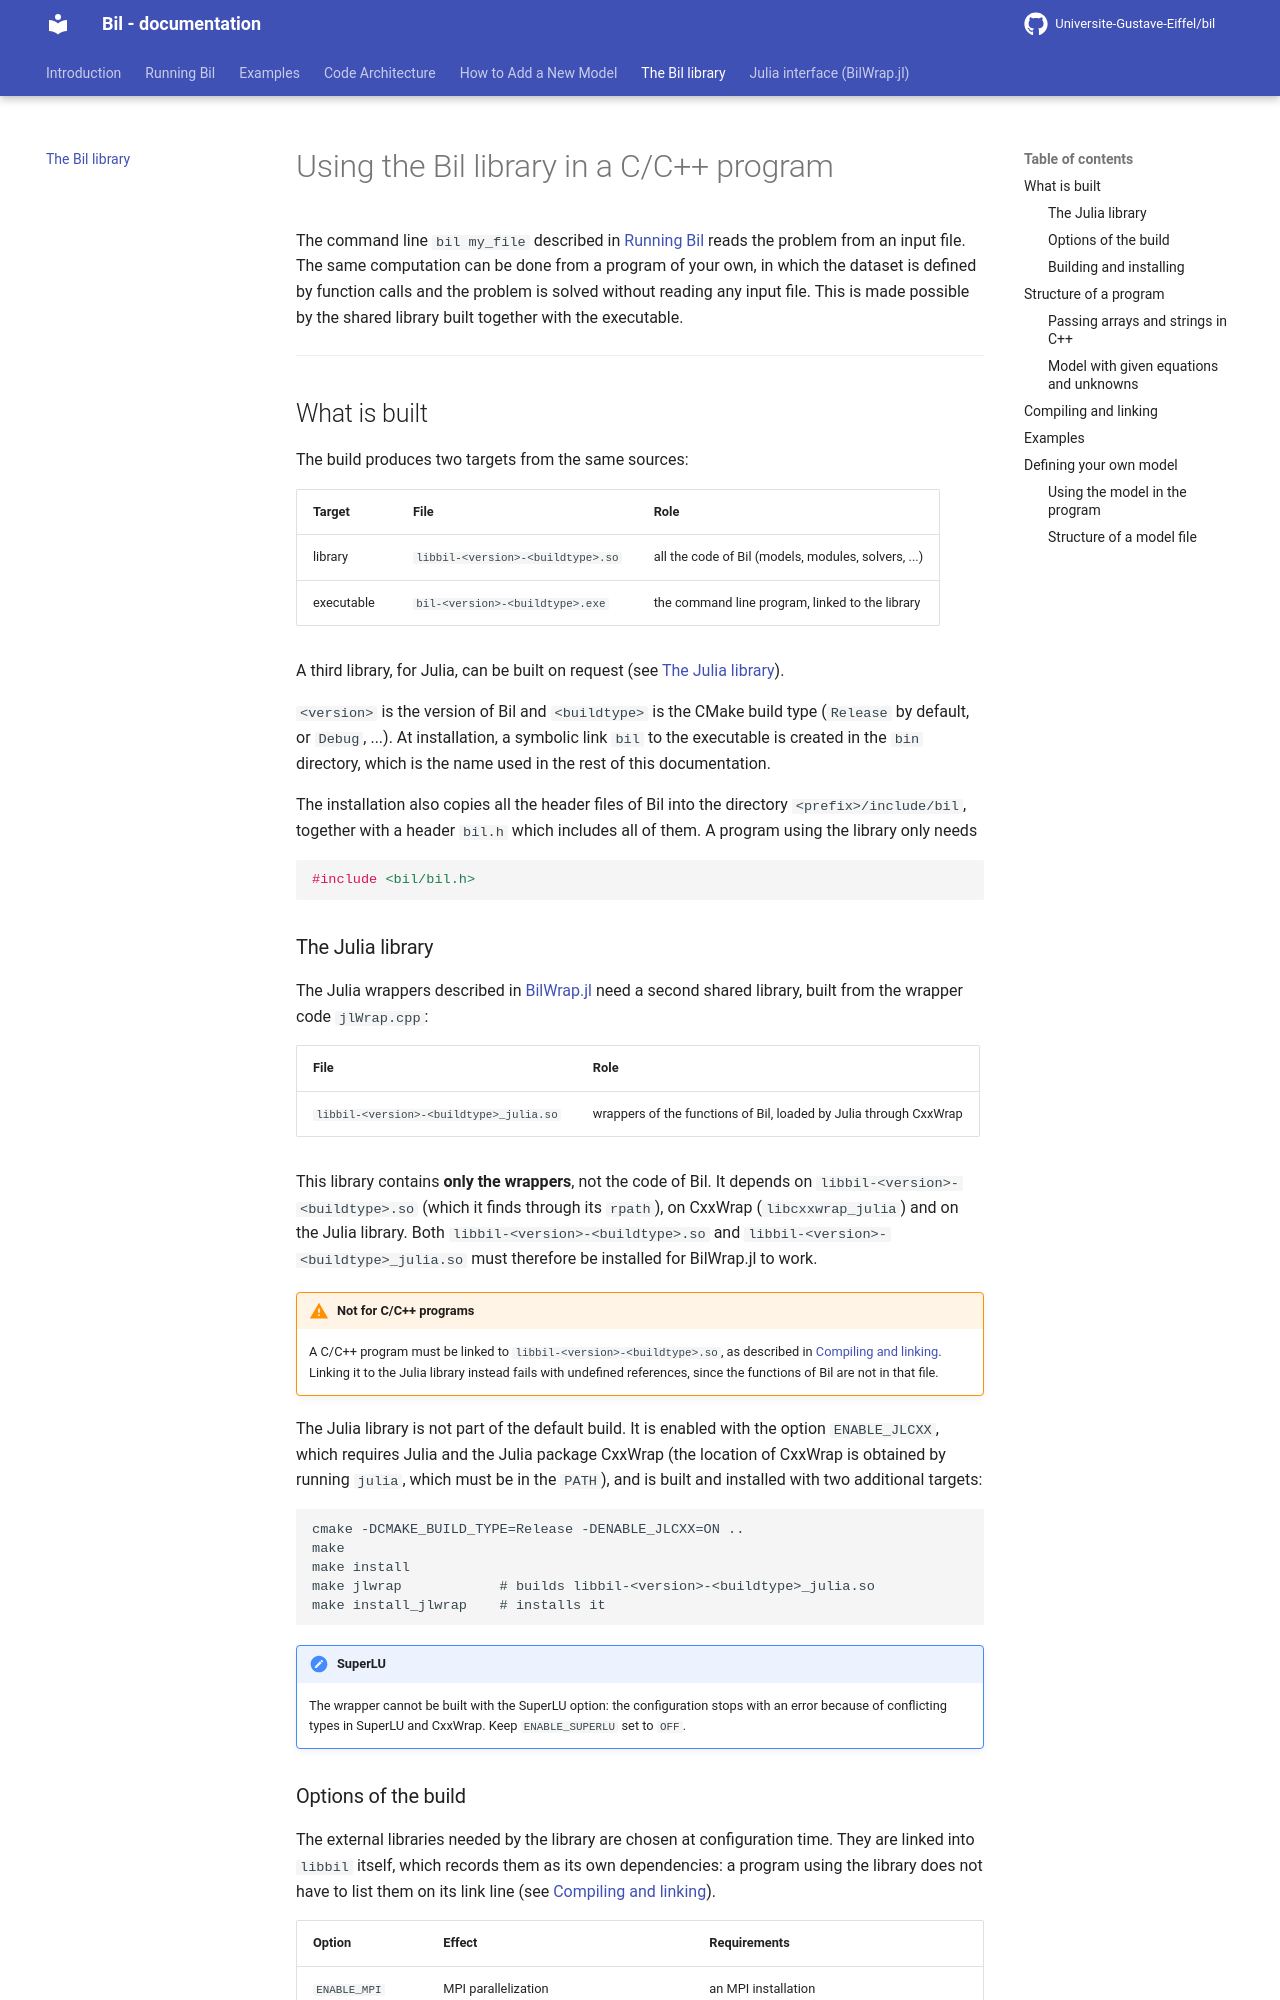

repository: Universite-Gustave-Eiffel/bil · page: bil_library/index.html · generator: mkdocs

# Using the Bil library in a C/C++ program

The command line `bil my_file` described in [Running Bil](../running_bil.md) reads the problem from an input file. The same computation can be done from a program of your own, in which the dataset is defined by function calls and the problem is solved without reading any input file. This is made possible by the shared library built together with the executable.

* * *

## What is built

The build produces two targets from the same sources:

| Target       | File                                   | Role                                                   |
|--------------|----------------------------------------|--------------------------------------------------------|
| library      | `libbil-<version>-<buildtype>.so`      | all the code of Bil (models, modules, solvers, ...)     |
| executable   | `bil-<version>-<buildtype>.exe`        | the command line program, linked to the library        |

A third library, for Julia, can be built on request (see [The Julia library](#the-julia-library)).

`<version>` is the version of Bil and `<buildtype>` is the CMake build type (`Release` by default, or `Debug`, ...). At installation, a symbolic link `bil` to the executable is created in the `bin` directory, which is the name used in the rest of this documentation.

The installation also copies all the header files of Bil into the directory `<prefix>/include/bil`, together with a header `bil.h` which includes all of them. A program using the library only needs

```cpp
#include <bil/bil.h>
```

### The Julia library

The Julia wrappers described in [BilWrap.jl](../julia/bilwrap_overview.md) need a second shared library, built from the wrapper code `jlWrap.cpp`:

| File                                        | Role                                              |
|---------------------------------------------|---------------------------------------------------|
| `libbil-<version>-<buildtype>_julia.so`     | wrappers of the functions of Bil, loaded by Julia through CxxWrap |

This library contains **only the wrappers**, not the code of Bil. It depends on `libbil-<version>-<buildtype>.so` (which it finds through its `rpath`), on CxxWrap (`libcxxwrap_julia`) and on the Julia library. Both `libbil-<version>-<buildtype>.so` and `libbil-<version>-<buildtype>_julia.so` must therefore be installed for BilWrap.jl to work.

!!! warning "Not for C/C++ programs"
    A C/C++ program must be linked to `libbil-<version>-<buildtype>.so`, as described in [Compiling and linking](#compiling-and-linking). Linking it to the Julia library instead fails with undefined references, since the functions of Bil are not in that file.

The Julia library is not part of the default build. It is enabled with the option `ENABLE_JLCXX`, which requires Julia and the Julia package CxxWrap (the location of CxxWrap is obtained by running `julia`, which must be in the `PATH`), and is built and installed with two additional targets:

```
cmake -DCMAKE_BUILD_TYPE=Release -DENABLE_JLCXX=ON ..
make
make install
make jlwrap            # builds libbil-<version>-<buildtype>_julia.so
make install_jlwrap    # installs it
```

!!! note "SuperLU"
    The wrapper cannot be built with the SuperLU option: the configuration stops with an error because of conflicting types in SuperLU and CxxWrap. Keep `ENABLE_SUPERLU` set to `OFF`.
